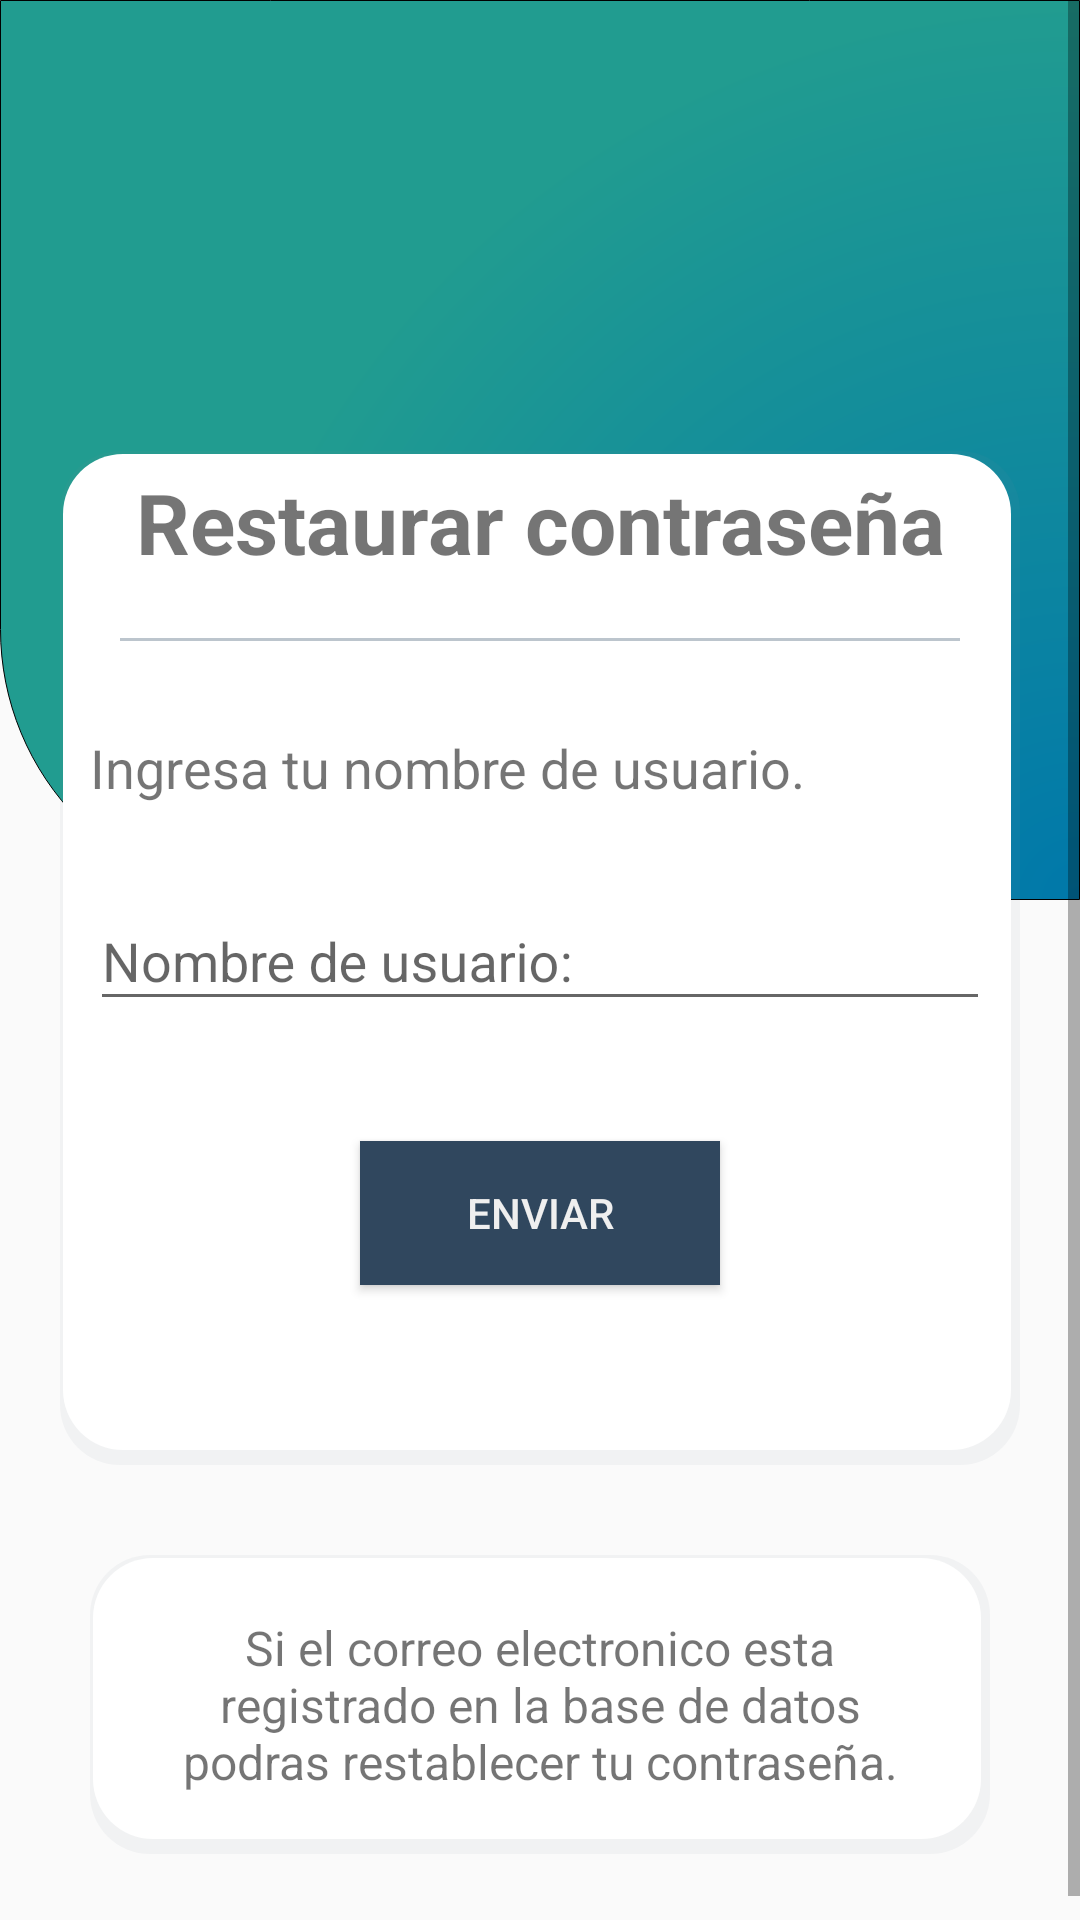

This screen was rendered from an Android layout file. Write that file and the resources it references.
<!-- AndroidManifest.xml: application theme AppTheme -->
<!-- res/layout/activity_reset_pass.xml -->
<?xml version="1.0" encoding="utf-8"?>
<ScrollView xmlns:android="http://schemas.android.com/apk/res/android"
    xmlns:tools="http://schemas.android.com/tools"
    xmlns:app="http://schemas.android.com/apk/res-auto"
    android:layout_width="match_parent"
    android:layout_height="match_parent"
    tools:context=".reset_pass">


    <androidx.appcompat.widget.LinearLayoutCompat
        android:layout_width="match_parent"
        android:layout_height="match_parent"
        android:orientation="vertical"
        android:gravity="center">


        <LinearLayout
            android:layout_width="match_parent"
            android:layout_height="wrap_content"
            android:orientation="vertical">

            <LinearLayout
                android:layout_width="match_parent"
                android:layout_height="match_parent"
                android:orientation="vertical">

                <FrameLayout
                    android:layout_width="match_parent"
                    android:layout_height="match_parent">
                    <ImageView
                        android:layout_width="match_parent"
                        android:layout_height="300dp"
                        android:layout_gravity="center"
                        android:scaleType="centerCrop"
                        android:background="@drawable/background_5" />

                    <LinearLayout
                        android:layout_width="match_parent"
                        android:layout_height="match_parent"
                        android:orientation="vertical">

                        <androidx.appcompat.widget.AppCompatImageView
                            android:layout_width="150dp"
                            android:layout_height="150dp"
                            android:layout_gravity="center"
                            android:layout_marginTop="13dp"
                            android:src="@drawable/usuario"
                            tools:ignore="ImageContrastCheck" />

                    </LinearLayout>

                </FrameLayout>


            </LinearLayout>

        </LinearLayout>




        <LinearLayout
            android:layout_width="match_parent"
            android:layout_height="wrap_content"
            android:orientation="vertical"
            android:background="@drawable/background_1"
            android:layout_marginTop="-150dp"
            android:layout_marginRight="20dp"
            android:layout_marginLeft="20dp">

            <TextView
                android:text="@string/EmailResetTXT"
                android:textStyle="bold"
                android:layout_marginTop="5dp"
                android:gravity="center"
                android:textSize="28sp"
                android:layout_width="match_parent"
                android:layout_height="wrap_content"/>
            <View
                android:layout_width="match_parent"
                android:layout_height="1dp"
                android:layout_margin="20dp"
                android:background="@color/color7" />

            <TextView
                android:text="Ingresa tu nombre de usuario."
                android:textStyle="normal"
                android:layout_margin="10dp"
                android:textSize="18sp"
                android:layout_width="match_parent"
                android:layout_height="wrap_content"/>


            <com.google.android.material.textfield.TextInputLayout
                android:layout_width="match_parent"
                android:layout_height="match_parent"
                android:layout_marginTop="3dp"
                android:layout_margin="10dp"
                app:startIconDrawable="@drawable/email_v">

                <EditText
                    android:id="@+id/RecuperarEmail"
                    android:hint="@string/RecuperarEmail"
                    android:inputType="textEmailAddress"
                    android:layout_width="match_parent"
                    android:layout_height="wrap_content"/>

            </com.google.android.material.textfield.TextInputLayout>

            <Button
                android:id="@+id/BtnAccederResetPass"
                android:text="@string/BtnAccederResetPass"
                android:layout_marginTop="30dp"
                android:layout_marginBottom="60dp"
                android:layout_gravity="center"
                android:textColor="@color/color11"
                android:shadowColor="@color/color2"
                android:background="@color/color5"
                android:layout_width="120dp"
                android:layout_height="wrap_content"/>

        </LinearLayout>

        <LinearLayout
            android:layout_width="match_parent"
            android:layout_height="match_parent"
            android:orientation="vertical">

            <TextView
                android:layout_width="match_parent"
                android:layout_height="wrap_content"
                android:layout_margin="30dp"
                android:text="@string/TxtNotaPass"
                android:textAlignment="center"
                android:background="@drawable/background_1"
                android:padding="20dp"
                android:textSize="16dp"
                android:textStyle="normal" />

        </LinearLayout>

    </androidx.appcompat.widget.LinearLayoutCompat>


</ScrollView>
<!-- resources referenced by this layout -->
<resources>
  <color name="color11">#EFEFEF</color>
  <color name="color2">#35589A</color>
  <color name="color5">#30475E</color>
  <color name="color7">#BCC5CD</color>
  <!-- drawable background_1 (drawable) -->
  <?xml version="1.0" encoding="utf-8"?>
  <layer-list xmlns:android="http://schemas.android.com/apk/res/android">
  
      <item>
          <shape android:shape="rectangle">
              <solid android:color="@color/color4"/>
              <corners android:radius="20dp"/>
          </shape>
      </item>
  
      <item android:left="1dp"
          android:right="3dp"
          android:top="1dp"
          android:bottom="5dp">
          <shape android:shape="rectangle">
              <solid android:color="@color/color9"/>
              <corners android:radius="20dp"/>
  
          </shape>
  
      </item>
  
  
   </layer-list>
  <!-- drawable background_5 (drawable) -->
  <?xml version="1.0" encoding="utf-8"?>
  <shape xmlns:android="http://schemas.android.com/apk/res/android">
  
      <gradient
          android:startColor="@color/color1"
          android:centerColor="@color/primary1"
          android:endColor="@color/primary1"
          android:type="radial"
          android:gradientRadius="600dp"
          android:centerX="1.0"
          android:centerY="1.0"/>
  
      <corners
          android:bottomLeftRadius="90dp"
          android:bottomRightRadius="0dp"/>
      <stroke android:width="0.1dp"/>
  </shape>
  <string name="BtnAccederResetPass">Enviar</string>
  <string name="EmailResetTXT">Restaurar contraseña</string>
  <string name="RecuperarEmail">Nombre de usuario:</string>
  <string name="TxtNotaPass">Si el correo electronico esta registrado en la base de datos podras restablecer tu contraseña.</string>
  <style name="AppTheme" parent="Theme.AppCompat.DayNight.DarkActionBar">
  
          <item name="colorPrimary">@color/primary1</item>
          <item name="colorPrimaryDark">@color/primary2</item>
          <item name="colorAccent">@color/primary3</item>
  
      </style>
  <color name="color4">#11778898</color>
  <color name="color9">#FFFFFF</color>
  <color name="color1">#0078AA</color>
  <color name="primary1">#219C90</color>
  <color name="primary2">#29ADB2</color>
  <color name="primary3">#C55300</color>
</resources>
